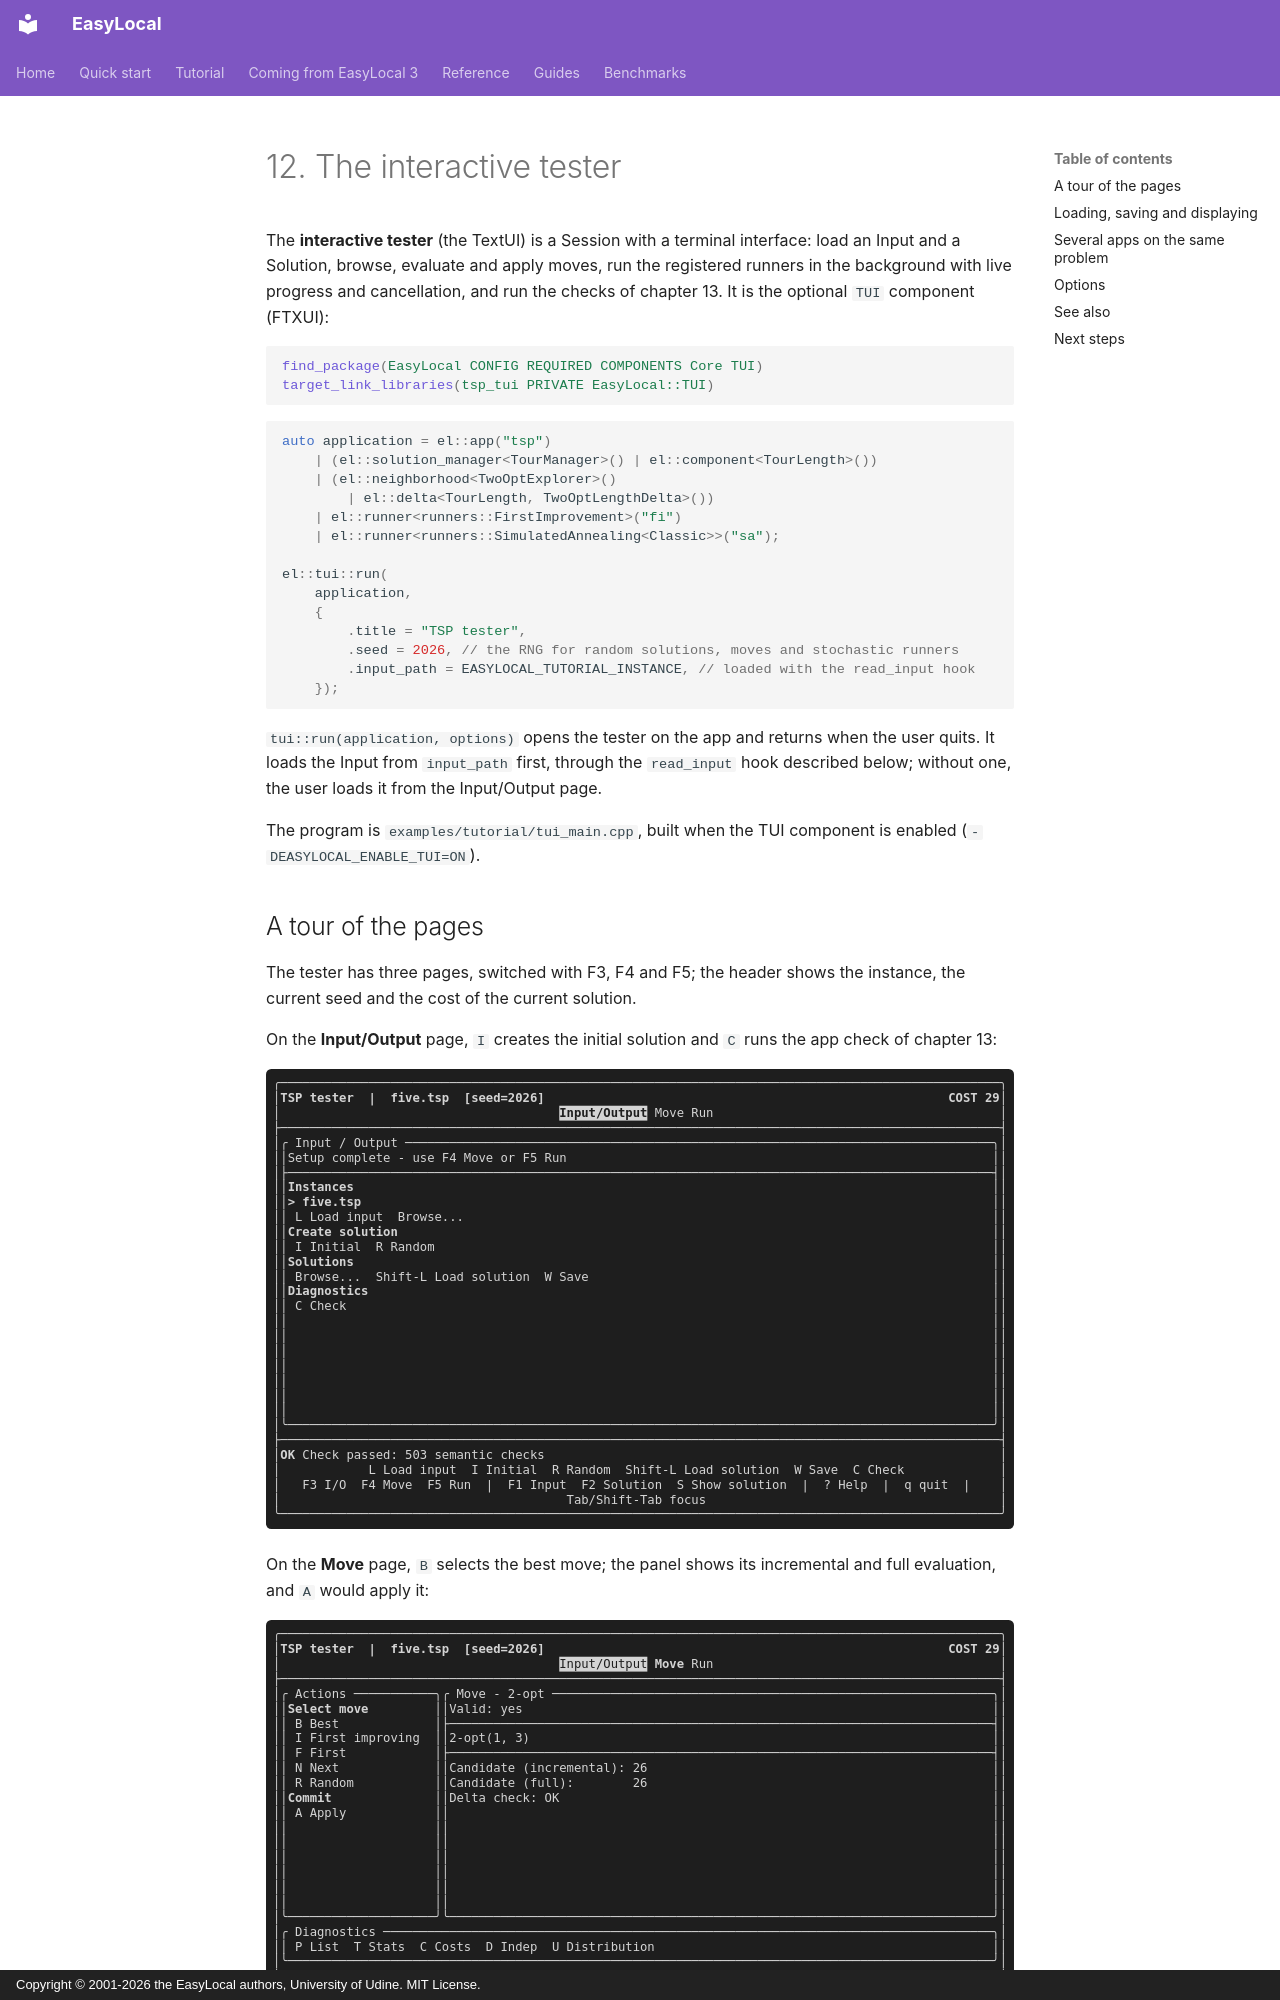

repository: iolab-uniud/easylocal · page: tutorial/12-tester/index.html · generator: mkdocs · copyright: Copyright © 2001-2026 the EasyLocal authors, University of Udine. MIT License.

# 12. The interactive tester

The **interactive tester** (the TextUI) is a Session with a terminal interface:
load an Input and a Solution, browse, evaluate and apply moves, run the
registered runners in the background with live progress and cancellation, and
run the checks of chapter 13. It is the optional `TUI` component (FTXUI):

```cmake
find_package(EasyLocal CONFIG REQUIRED COMPONENTS Core TUI)
target_link_libraries(tsp_tui PRIVATE EasyLocal::TUI)
```

<!-- snippet: tutorial/tui_main.cpp:tui -->
```cpp
auto application = el::app("tsp")
    | (el::solution_manager<TourManager>() | el::component<TourLength>())
    | (el::neighborhood<TwoOptExplorer>()
        | el::delta<TourLength, TwoOptLengthDelta>())
    | el::runner<runners::FirstImprovement>("fi")
    | el::runner<runners::SimulatedAnnealing<Classic>>("sa");

el::tui::run(
    application,
    {
        .title = "TSP tester",
        .seed = 2026, // the RNG for random solutions, moves and stochastic runners
        .input_path = EASYLOCAL_TUTORIAL_INSTANCE, // loaded with the read_input hook
    });
```

`tui::run(application, options)` opens the tester on the app and returns when
the user quits. It loads the Input from `input_path` first, through the
`read_input` hook described below; without one, the user loads it from the
Input/Output page.

The program is `examples/tutorial/tui_main.cpp`, built when the TUI component
is enabled (`-DEASYLOCAL_ENABLE_TUI=ON`).
